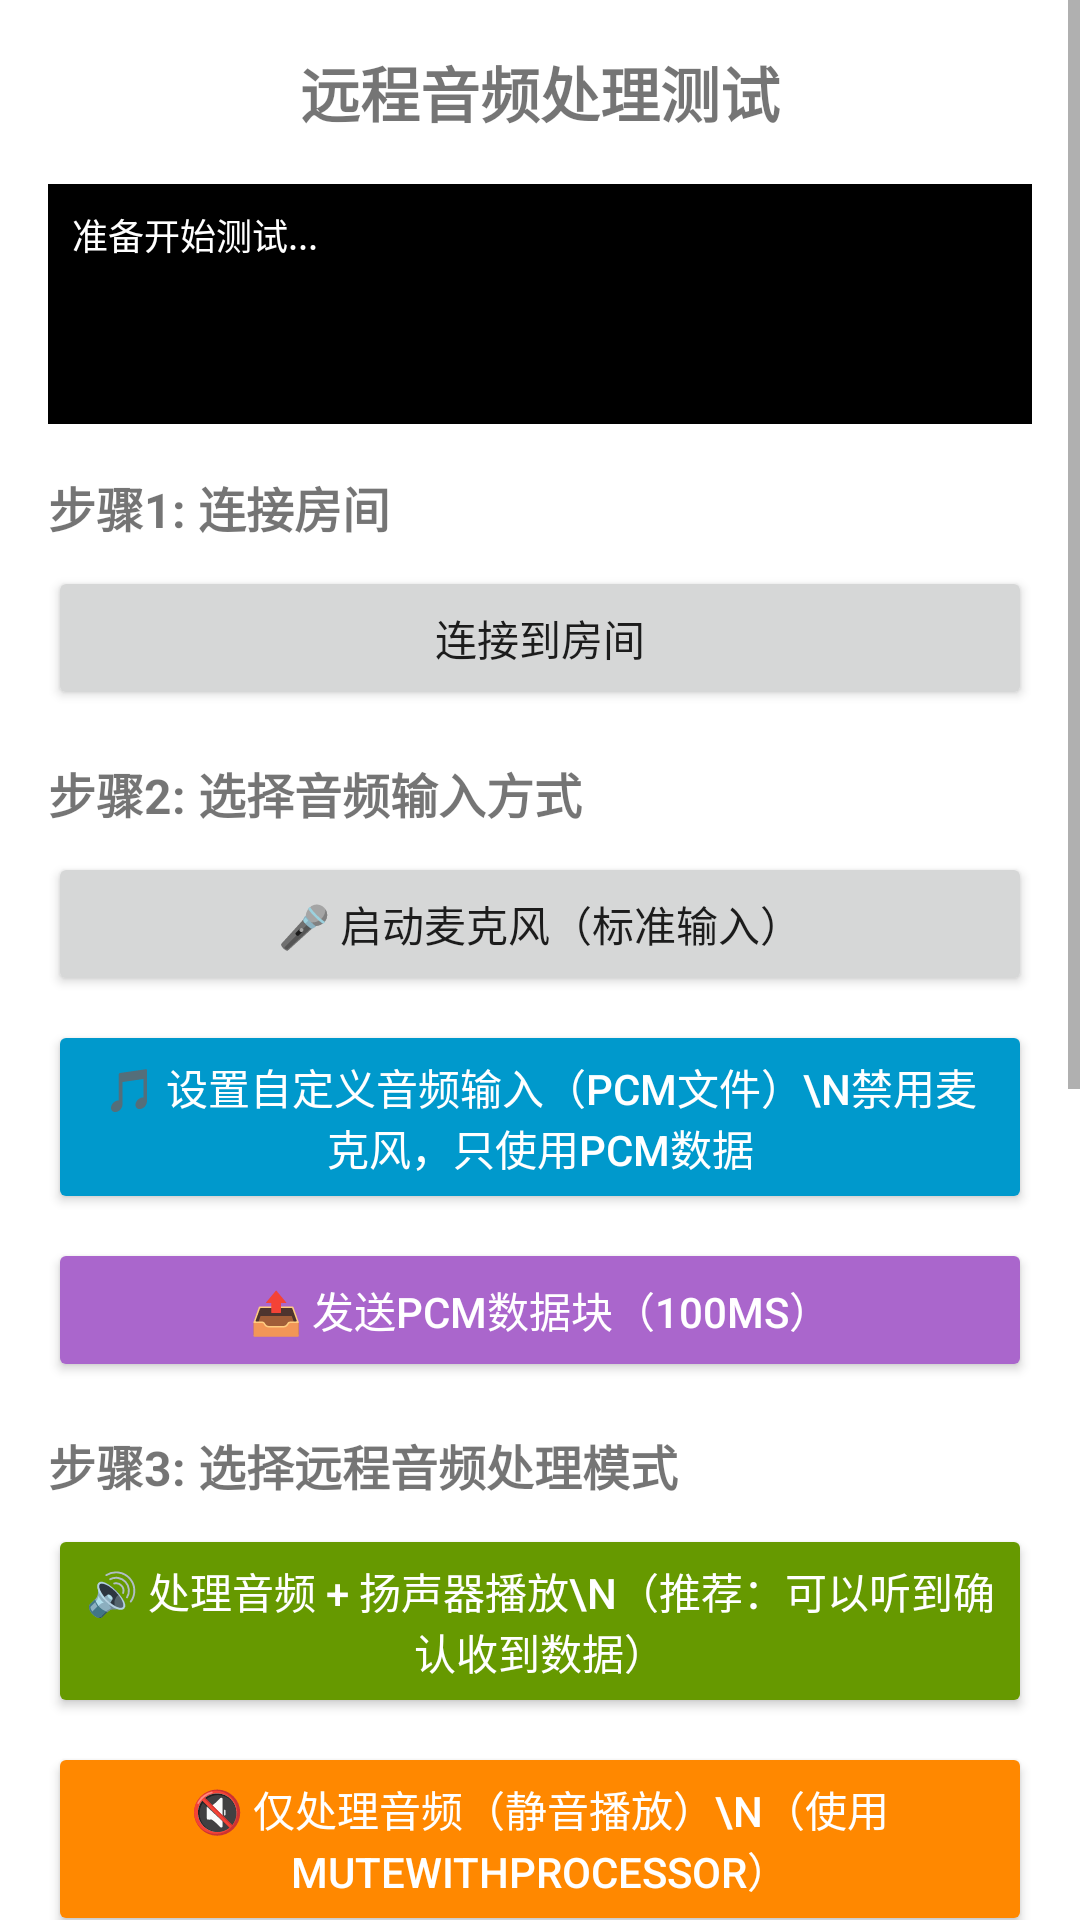

This screen was rendered from an Android layout file. Write that file and the resources it references.
<!-- AndroidManifest.xml: application theme Theme.LiveKitBasic -->
<!-- res/layout/activity_remote_audio_test.xml -->
<?xml version="1.0" encoding="utf-8"?>
<ScrollView xmlns:android="http://schemas.android.com/apk/res/android"
    xmlns:tools="http://schemas.android.com/tools"
    android:layout_width="match_parent"
    android:layout_height="match_parent"
    tools:context=".RemoteAudioProcessingTestActivity">

    <LinearLayout
        android:layout_width="match_parent"
        android:layout_height="wrap_content"
        android:orientation="vertical"
        android:padding="16dp">

        <TextView
            android:layout_width="match_parent"
            android:layout_height="wrap_content"
            android:text="远程音频处理测试"
            android:textSize="20sp"
            android:textStyle="bold"
            android:gravity="center"
            android:layout_marginBottom="16dp" />

        <TextView
            android:id="@+id/statusTextView"
            android:layout_width="match_parent"
            android:layout_height="80dp"
            android:text="准备开始测试..."
            android:background="@android:color/black"
            android:textColor="@android:color/white"
            android:padding="8dp"
            android:fontFamily="monospace"
            android:textSize="12sp"
            android:layout_marginBottom="16dp" />

        <TextView
            android:layout_width="match_parent"
            android:layout_height="wrap_content"
            android:text="步骤1: 连接房间"
            android:textSize="16sp"
            android:textStyle="bold"
            android:layout_marginBottom="8dp" />

        <Button
            android:id="@+id/btnConnectRoom"
            android:layout_width="match_parent"
            android:layout_height="wrap_content"
            android:text="连接到房间"
            android:layout_marginBottom="16dp" />

        <TextView
            android:layout_width="match_parent"
            android:layout_height="wrap_content"
            android:text="步骤2: 选择音频输入方式"
            android:textSize="16sp"
            android:textStyle="bold"
            android:layout_marginBottom="8dp" />

        <Button
            android:id="@+id/btnStartMicrophone"
            android:layout_width="match_parent"
            android:layout_height="wrap_content"
            android:text="🎤 启动麦克风（标准输入）"
            android:layout_marginBottom="8dp" />

        <Button
            android:id="@+id/btnSetupCustomAudio"
            android:layout_width="match_parent"
            android:layout_height="wrap_content"
            android:text="🎵 设置自定义音频输入（PCM文件）\n禁用麦克风，只使用PCM数据"
            android:backgroundTint="@android:color/holo_blue_dark"
            android:textColor="@android:color/white"
            android:padding="12dp"
            android:layout_marginBottom="8dp" />

        <Button
            android:id="@+id/btnSendPCMChunk"
            android:layout_width="match_parent"
            android:layout_height="wrap_content"
            android:text="📤 发送PCM数据块（100ms）"
            android:backgroundTint="@android:color/holo_purple"
            android:textColor="@android:color/white"
            android:layout_marginBottom="16dp" />

        <TextView
            android:layout_width="match_parent"
            android:layout_height="wrap_content"
            android:text="步骤3: 选择远程音频处理模式"
            android:textSize="16sp"
            android:textStyle="bold"
            android:layout_marginBottom="8dp" />

        <Button
            android:id="@+id/btnStartProcessingWithPlayback"
            android:layout_width="match_parent"
            android:layout_height="wrap_content"
            android:text="🔊 处理音频 + 扬声器播放\n（推荐：可以听到确认收到数据）"
            android:backgroundTint="@android:color/holo_green_dark"
            android:textColor="@android:color/white"
            android:padding="12dp"
            android:layout_marginBottom="8dp" />

        <Button
            android:id="@+id/btnStartProcessingOnly"
            android:layout_width="match_parent"
            android:layout_height="wrap_content"
            android:text="🔇 仅处理音频（静音播放）\n（使用muteWithProcessor）"
            android:backgroundTint="@android:color/holo_orange_dark"
            android:textColor="@android:color/white"
            android:padding="12dp"
            android:layout_marginBottom="8dp" />

        <Button
            android:id="@+id/btnStopProcessing"
            android:layout_width="match_parent"
            android:layout_height="wrap_content"
            android:text="⏹️ 停止处理"
            android:backgroundTint="@android:color/holo_red_dark"
            android:textColor="@android:color/white"
            android:layout_marginBottom="16dp" />

        <TextView
            android:layout_width="match_parent"
            android:layout_height="wrap_content"
            android:text="音频统计信息"
            android:textSize="16sp"
            android:textStyle="bold"
            android:layout_marginBottom="8dp" />

        <TextView
            android:id="@+id/audioStatsTextView"
            android:layout_width="match_parent"
            android:layout_height="120dp"
            android:text="等待音频数据..."
            android:background="@android:color/darker_gray"
            android:textColor="@android:color/white"
            android:padding="8dp"
            android:fontFamily="monospace"
            android:textSize="11sp"
            android:layout_marginBottom="16dp" />

        <TextView
            android:layout_width="match_parent"
            android:layout_height="wrap_content"
            android:text="测试说明"
            android:textSize="16sp"
            android:textStyle="bold"
            android:layout_marginBottom="8dp" />

        <TextView
            android:layout_width="match_parent"
            android:layout_height="wrap_content"
            android:text="功能说明：\n• 音频输入：支持麦克风和自定义PCM文件两种方式\n• 音频输出：自定义处理服务端音频数据\n• 播放控制：两种模式对比\n\n自定义音频输入测试：\n1. 点击'设置自定义音频'输入创建PCM轨道\n2. 点击'发送PCM数据块'按钮发送100ms音频数据\n3. 可多次点击发送按钮，模拟按需发送\n\n远程音频处理模式：\n1. 处理+播放：使用setAudioDataProcessor\n2. 仅处理：使用muteWithProcessor（已修复静音）\n\n录制的音频文件和日志会保存到应用外部存储目录。"
            android:textSize="12sp"
            android:lineSpacingExtra="2dp"
            android:background="#f5f5f5"
            android:padding="12dp" />

    </LinearLayout>

</ScrollView>
<!-- resources referenced by this layout -->
<resources>
  <style name="Theme.LiveKitBasic" parent="Theme.MaterialComponents.DayNight.DarkActionBar">
          <item name="colorPrimary">@color/purple_500</item>
          <item name="colorPrimaryVariant">@color/purple_700</item>
          <item name="colorOnPrimary">@color/white</item>
          <item name="colorSecondary">@color/teal_200</item>
          <item name="colorSecondaryVariant">@color/teal_700</item>
          <item name="colorOnSecondary">@color/black</item>
      </style>
  <!-- not gathered from this repository: default colours our renderer supplied (Android Studio template values) -->
  <color name="purple_500">#FF6200EE</color>
  <color name="purple_700">#FF3700B3</color>
  <color name="teal_200">#FF03DAC5</color>
  <color name="teal_700">#FF018786</color>
  <color name="black">#FF000000</color>
  <color name="white">#FFFFFFFF</color>
</resources>
